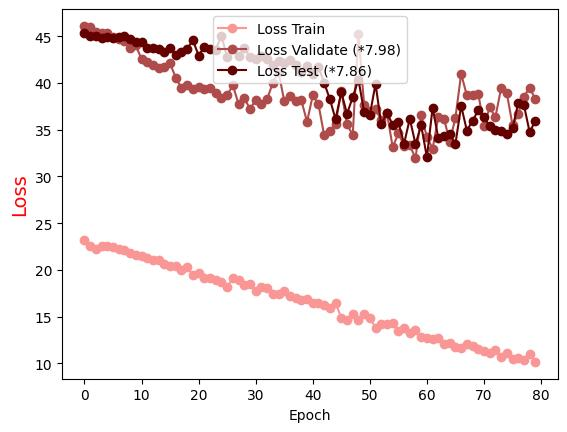

Data behind this chart, as committed beside it:
Epoch, Loss Train, Loss Validate (*7.98), Loss Test (*7.86)
0.0, 23.24, 46.11, 45.4
1.0, 22.61, 45.98, 45.05
2.0, 22.29, 45.49, 45.01
3.0, 22.53, 45.37, 44.82
4.0, 22.57, 45.31, 44.91
5.0, 22.43, 44.96, 44.79
6.0, 22.25, 44.75, 44.94
7.0, 22.19, 44.49, 45.06
8.0, 21.77, 43.71, 44.67
9.0, 21.59, 44.02, 44.34
10.0, 21.5, 42.56, 44.4
11.0, 21.33, 42.27, 43.79
12.0, 21.05, 41.91, 43.78
13.0, 21.06, 41.56, 43.67
14.0, 20.62, 41.75, 43.36
15.0, 20.4, 42.1, 43.78
16.0, 20.41, 40.57, 42.96
17.0, 19.96, 39.48, 43.36
18.0, 20.31, 39.84, 43.65
19.0, 19.42, 39.4, 44.58
20.0, 19.63, 39.58, 42.94
21.0, 19.14, 39.34, 43.89
22.0, 19.15, 39.45, 43.64
23.0, 18.97, 38.94, 43.57
24.0, 18.71, 38.44, 45.04
25.0, 18.13, 38.68, 42.75
26.0, 19.14, 39.75, 43.62
27.0, 18.97, 37.75, 42.88
28.0, 18.43, 38.41, 43.78
29.0, 18.45, 37.23, 42.78
30.0, 17.78, 38.18, 42.61
31.0, 18.15, 37.73, 42.94
32.0, 18.03, 38.26, 42.58
33.0, 17.43, 40.01, 41.92
34.0, 17.43, 41.18, 42.38
35.0, 17.8, 38.11, 42.13
36.0, 17.22, 38.63, 42.45
37.0, 17.05, 38.04, 41.89
38.0, 16.83, 38.14, 41.15
39.0, 16.92, 35.85, 41.79
40.0, 16.44, 38.67, 40.94
41.0, 16.46, 37.75, 41.71
42.0, 16.26, 34.4, 40.01
43.0, 15.95, 34.9, 38.27
44.0, 16.5, 35.65, 36.13
45.0, 14.87, 39.13, 39.03
46.0, 14.66, 35.58, 36.7
47.0, 15.32, 34.46, 38.48
48.0, 14.69, 45.27, 40.38
49.0, 15.29, 37.63, 36.92
50.0, 14.9, 37.01, 36.56
51.0, 13.83, 37.25, 39.92
52.0, 14.2, 36, 35.57
53.0, 14.2, 36.84, 36.83
54.0, 14.31, 33.14, 35.53
55.0, 13.52, 34.61, 35.82
56.0, 13.81, 33.31, 33.5
57.0, 13.21, 33.38, 36.19
58.0, 13.52, 31.93, 33.46
59.0, 12.84, 36.55, 35.46
... 20 more rows
